Run: headless pygame with SDL's dummy video driver; simulated clock (each Clock.tick advances the game by its frame time, no real sleeping); random seed 0; keys injected as events and as key.get_pressed() state; mouse plan: one left click at the window centre at the start of phase 2, then a move to the lower-right quarter at the start of phase 3.
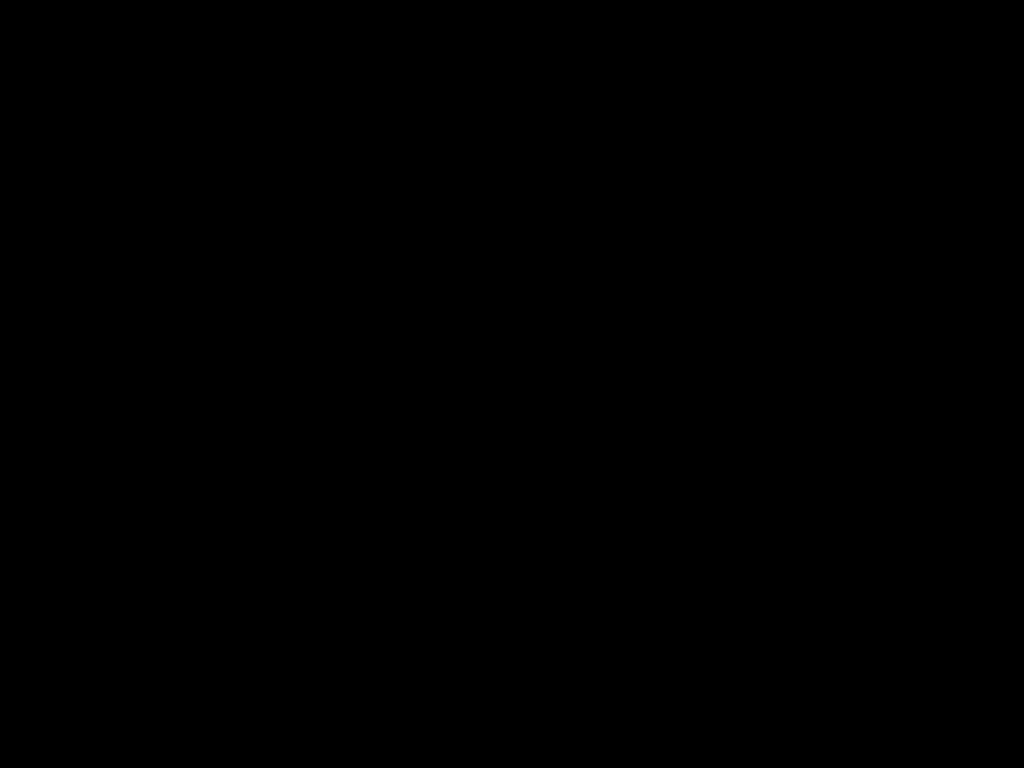
Frame 1 of 4 · flips 1–60 · no input
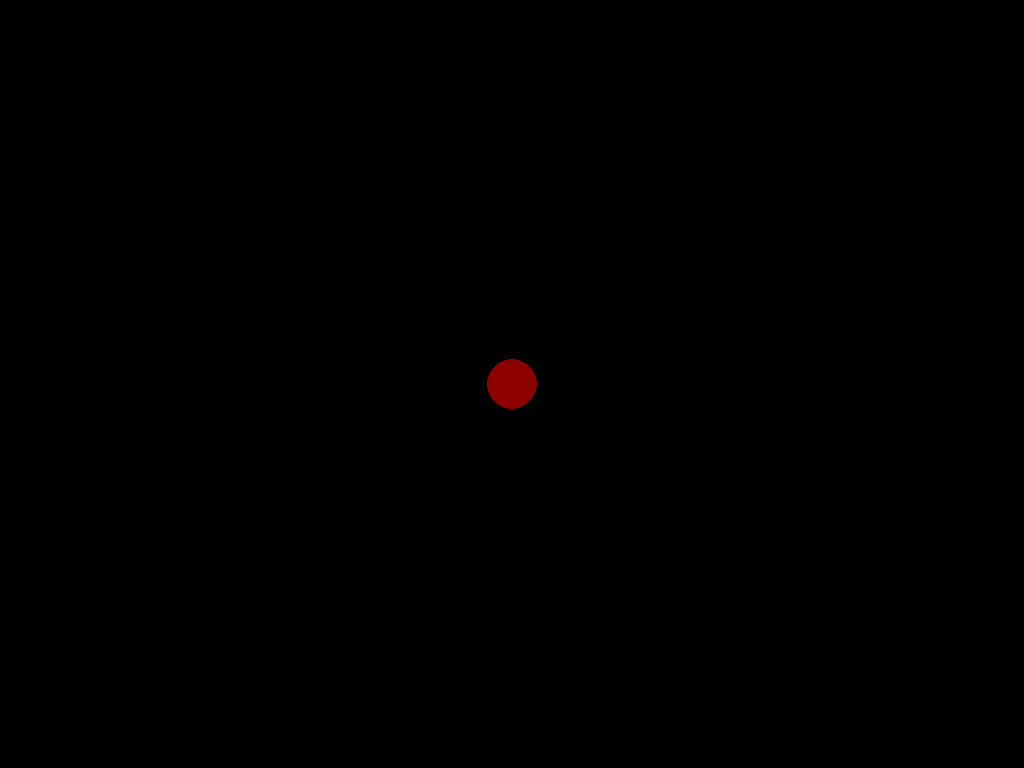
Frame 2 of 4 · flips 61–180 · clicked the window centre · tapped SPACE, RETURN · held RIGHT (→), D
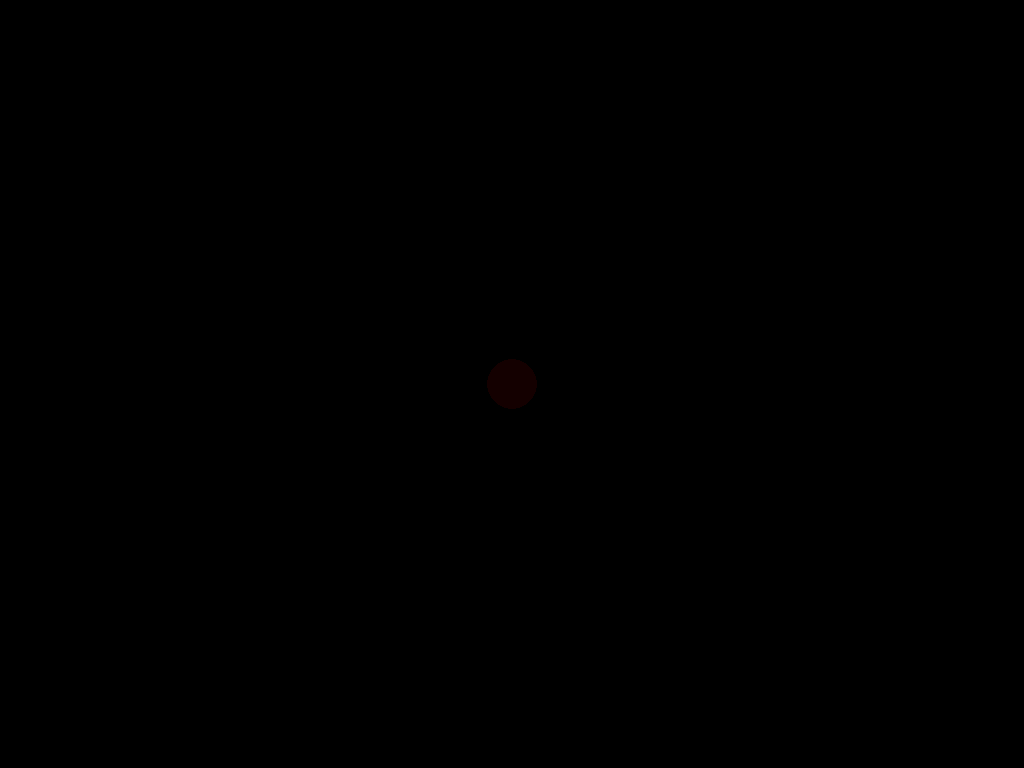
Frame 3 of 4 · flips 181–300 · moved the mouse to the lower-right quarter · held DOWN (↓), S
Frame 4 of 4 · flips 301–420 · held LEFT (←), A, UP (↑), W · screen same as frame 1, image omitted

The pygame program that drew these frames:

import pygame as pg

RES = W, H = 1920, 1080
ALPHA = 1
FPS = 120
HUE_SPEED = 0.1
HUE = 0.1

win = pg.display.set_mode(RES, pg.FULLSCREEN)
#pg.mouse.set_visible(False)

alpha_surface = pg.Surface(RES)
alpha_surface.set_alpha(ALPHA)

clock = pg.time.Clock()
run = True
while run:
	win.blit(alpha_surface, (0,0))
	for event in pg.event.get():
		if event.type == pg.QUIT:
			run = False

	mx, my = mouse_pos = pg.mouse.get_pos()

	if HUE < 360:
		HUE += HUE_SPEED
	if HUE >= 360:
		HUE = 0.0

	color = pg.Color(0)
	color.hsla = (HUE, 100, 50, 100)

	mouse_pressed = pg.mouse.get_pressed()
	for mouse in mouse_pressed:
		if mouse == 1:
			draw_circle = pg.draw.circle(win, color, mouse_pos, 25, 0)

	pg.display.update()
	clock.tick(FPS)
